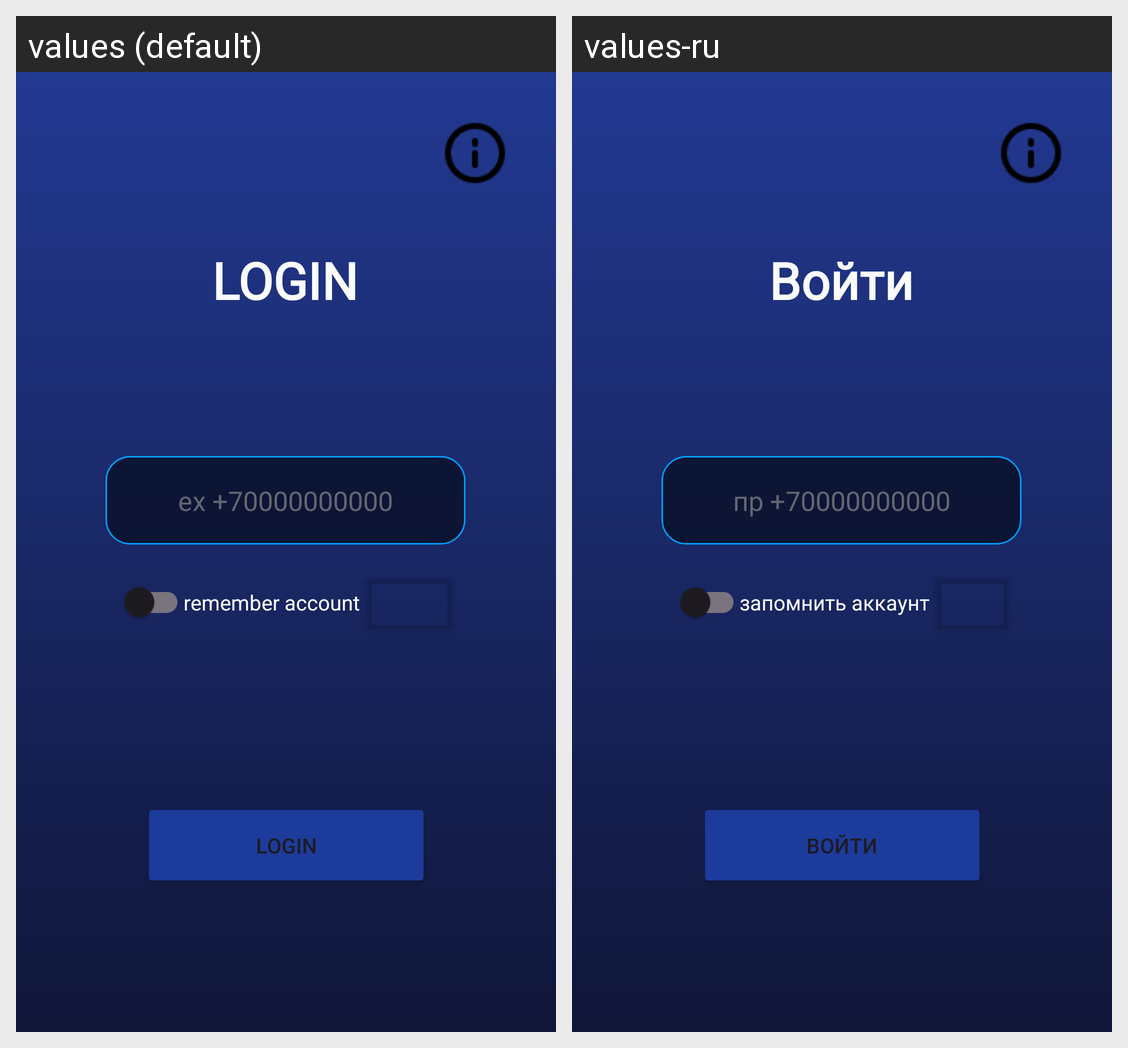

This grid shows one Android layout under two languages. Give, for every string resource on the screen, its name, the default text and each shown locale's text.
Android screen res/layout/activity_main.xml rendered under 2 locales, left to right: values (default), values-ru. Device: Nexus 5 (rendered at 1080×1920; each locale shown at half size, 540×960, under a caption strip naming it); theme Theme.Lasttele.
Strings drawn on this screen, with the default value and each locale's value (text and hints the layout hard-codes, and strings that could not be matched under every locale, appear in the picture but are not listed):

LOGIN
  values: LOGIN
  values-ru: Bойти

ex_70000000000
  values: ex +70000000000
  values-ru: пр +70000000000

remember_account
  values: remember account
  values-ru: запомнить аккаунт
